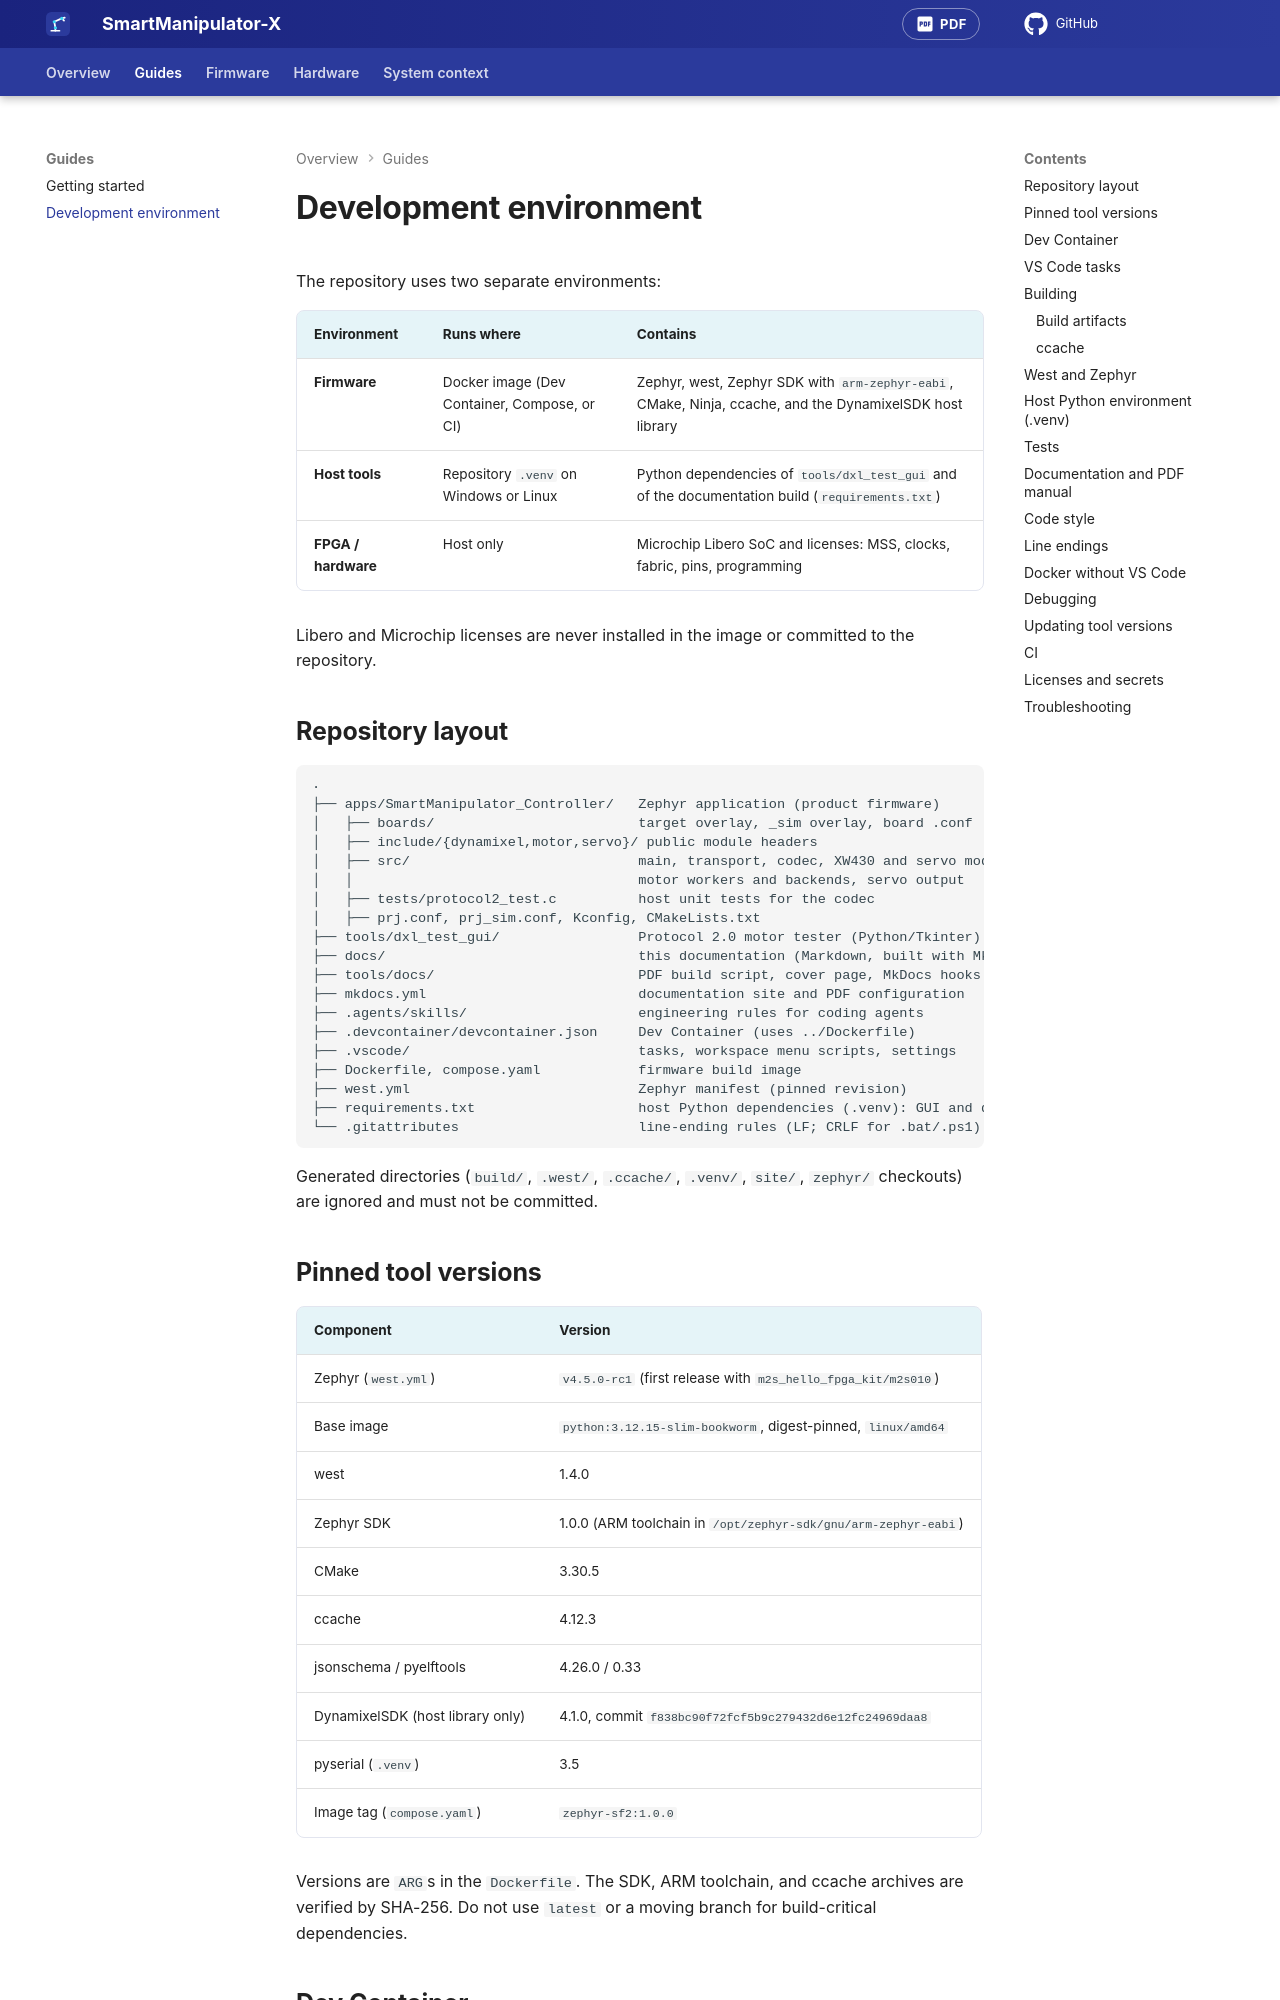

repository: AntonVynohradov/SmartManipulator-X-Robot-PC · page: development/index.html · generator: mkdocs

# Development environment

The repository uses two separate environments:

| Environment | Runs where | Contains |
| --- | --- | --- |
| **Firmware** | Docker image (Dev Container, Compose, or CI) | Zephyr, west, Zephyr SDK with `arm-zephyr-eabi`, CMake, Ninja, ccache, and the DynamixelSDK host library |
| **Host tools** | Repository `.venv` on Windows or Linux | Python dependencies of `tools/dxl_test_gui` and of the documentation build (`requirements.txt`) |
| **FPGA / hardware** | Host only | Microchip Libero SoC and licenses: MSS, clocks, fabric, pins, programming |

Libero and Microchip licenses are never installed in the image or committed to
the repository.

## Repository layout

```text
.
├── apps/SmartManipulator_Controller/   Zephyr application (product firmware)
│   ├── boards/                         target overlay, _sim overlay, board .conf
│   ├── include/{dynamixel,motor,servo}/ public module headers
│   ├── src/                            main, transport, codec, XW430 and servo models,
│   │                                   motor workers and backends, servo output
│   ├── tests/protocol2_test.c          host unit tests for the codec
│   ├── prj.conf, prj_sim.conf, Kconfig, CMakeLists.txt
├── tools/dxl_test_gui/                 Protocol 2.0 motor tester (Python/Tkinter)
├── docs/                               this documentation (Markdown, built with MkDocs)
├── tools/docs/                         PDF build script, cover page, MkDocs hooks
├── mkdocs.yml                          documentation site and PDF configuration
├── .agents/skills/                     engineering rules for coding agents
├── .devcontainer/devcontainer.json     Dev Container (uses ../Dockerfile)
├── .vscode/                            tasks, workspace menu scripts, settings
├── Dockerfile, compose.yaml            firmware build image
├── west.yml                            Zephyr manifest (pinned revision)
├── requirements.txt                    host Python dependencies (.venv): GUI and documentation build
└── .gitattributes                      line-ending rules (LF; CRLF for .bat/.ps1)
```

Generated directories (`build/`, `.west/`, `.ccache/`, `.venv/`, `site/`, `zephyr/`
checkouts) are ignored and must not be committed.

## Pinned tool versions

| Component | Version |
| --- | --- |
| Zephyr (`west.yml`) | `v4.5.0-rc1` (first release with `m2s_hello_fpga_kit/m2s010`) |
| Base image | `python:3.12.15-slim-bookworm`, digest-pinned, `linux/amd64` |
| west | 1.4.0 |
| Zephyr SDK | 1.0.0 (ARM toolchain in `/opt/zephyr-sdk/gnu/arm-zephyr-eabi`) |
| CMake | 3.30.5 |
| ccache | 4.12.3 |
| jsonschema / pyelftools | 4.26.0 / 0.33 |
| DynamixelSDK (host library only) | 4.1.0, commit `f838bc90f72fcf5b9c279432d6e12fc24969daa8` |
| pyserial (`.venv`) | 3.5 |
| Image tag (`compose.yaml`) | `zephyr-sf2:1.0.0` |

Versions are `ARG`s in the `Dockerfile`. The SDK, ARM toolchain, and ccache
archives are verified by SHA-256. Do not use `latest` or a moving branch for
build-critical dependencies.
